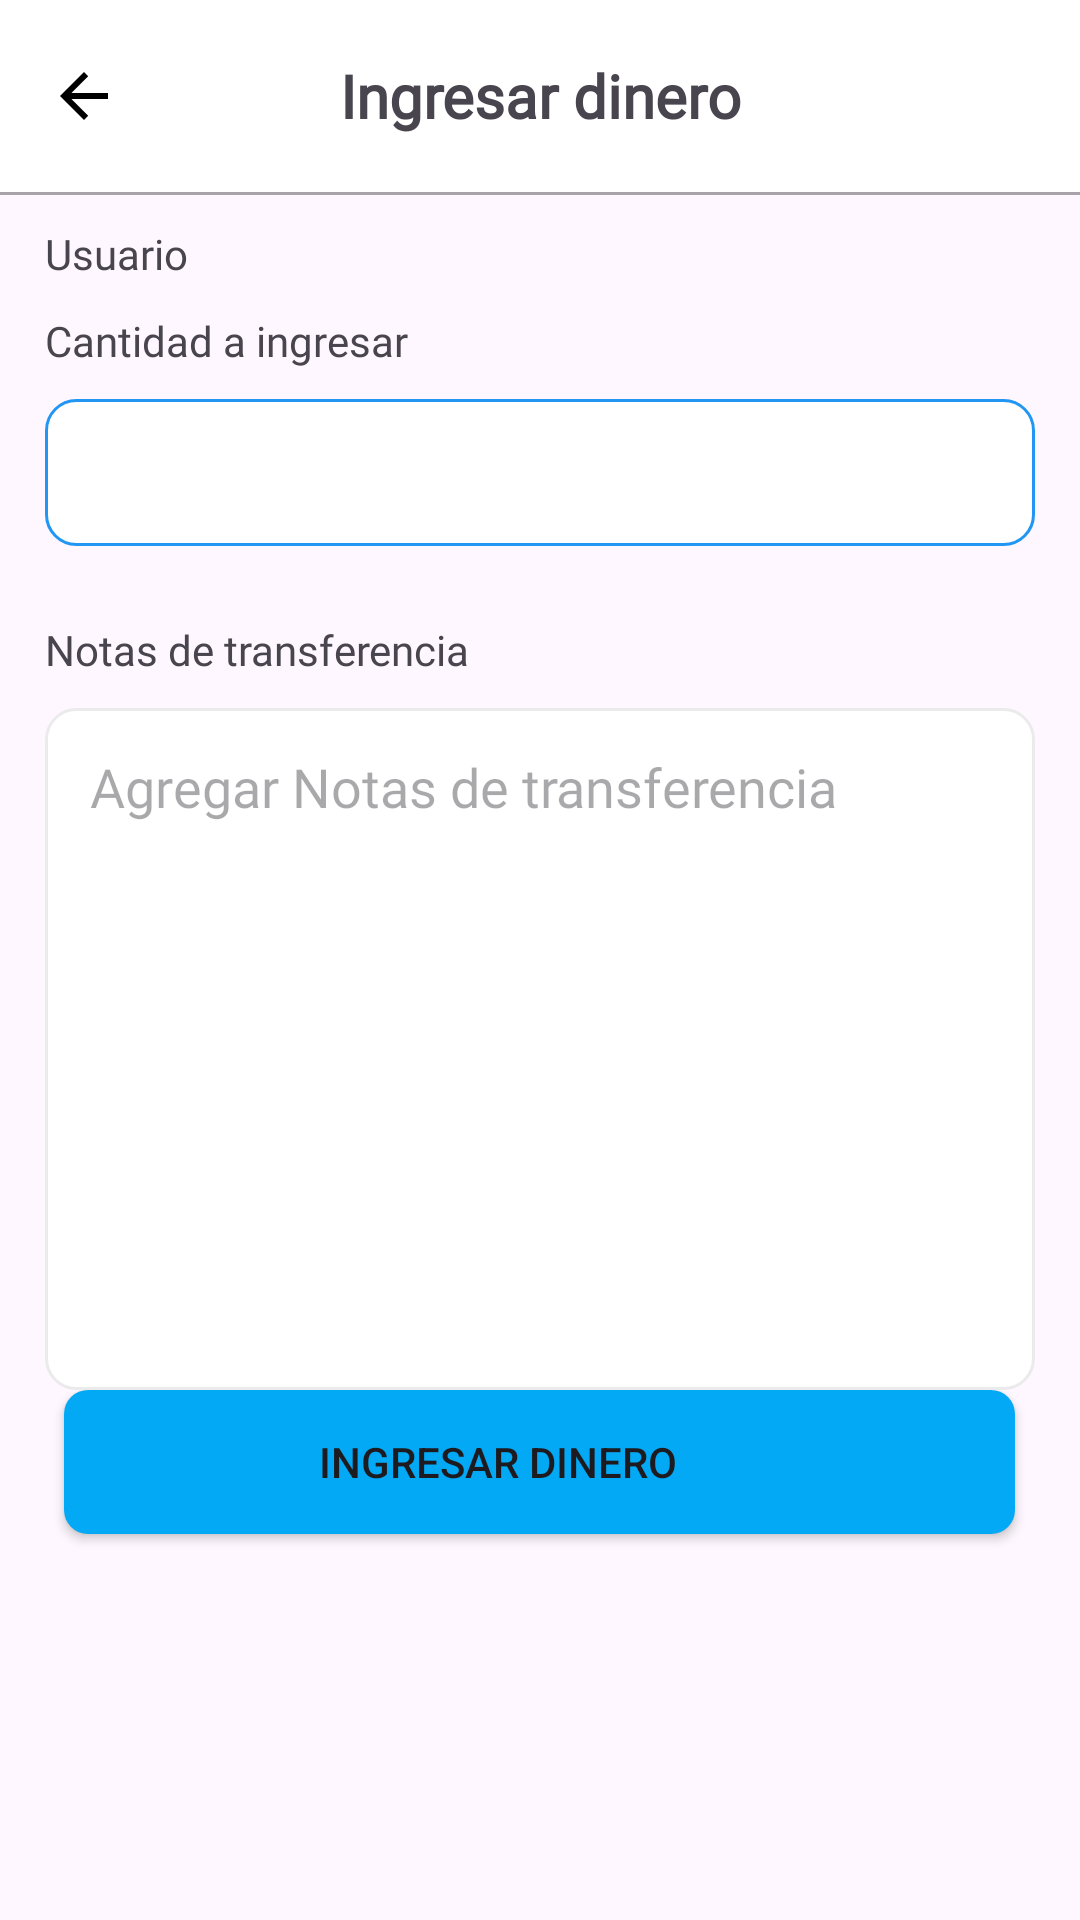

The Android layout XML behind this screen, and the referenced resources:
<!-- AndroidManifest.xml: application theme Theme.BDAPIModulo6Wallet -->
<!-- res/layout/fragment_a6_ingresar_dinero.xml -->
<FrameLayout xmlns:android="http://schemas.android.com/apk/res/android"
    xmlns:tools="http://schemas.android.com/tools"
    android:layout_width="match_parent"
    android:layout_height="match_parent"
    xmlns:app="http://schemas.android.com/apk/res-auto"
    tools:context=".presentation.view.fragment.A6IngresarDineroFragment">

    <LinearLayout
        android:layout_width="match_parent"
        android:layout_height="match_parent"
        android:orientation="vertical">

        <com.google.android.material.appbar.AppBarLayout
            android:layout_width="match_parent"
            android:layout_height="wrap_content" />

        <com.google.android.material.appbar.MaterialToolbar
            android:id="@+id/btnVolverRequest"
            android:layout_width="match_parent"
            android:layout_height="?attr/actionBarSize"
            android:background="@color/white"
            app:navigationIcon="?attr/homeAsUpIndicator"
            app:navigationIconTint="@color/black"
            app:title="Ingresar dinero"
            app:titleCentered="true"
            app:titleTextAppearance="@style/ToolbarStyle" />

        <View
            android:layout_width="match_parent"
            android:layout_height="1dp"
            android:background="#57000000" />

        <LinearLayout
            android:layout_width="match_parent"
            android:layout_height="wrap_content"
            android:layout_marginStart="15sp"
            android:layout_marginEnd="15sp"
            android:orientation="vertical">

            <TextView
                android:id="@+id/txtminombreusuario"
                android:layout_width="wrap_content"
                android:layout_height="wrap_content"
                android:fontFamily="@font/jua"
                android:layout_marginTop="10dp"
                android:text="Usuario"
                tools:layout_editor_absoluteX="16dp"
                tools:layout_editor_absoluteY="16dp" />

            <TextView
                android:layout_width="wrap_content"
                android:layout_height="wrap_content"
                android:fontFamily="@font/jua"
                android:layout_marginTop="10dp"
                android:text="Cantidad a ingresar"
                tools:layout_editor_absoluteX="16dp"
                tools:layout_editor_absoluteY="16dp" />

            <EditText
                android:id="@+id/txtcantidadingresar"
                android:layout_width="match_parent"
                android:layout_height="49dp"
                android:layout_marginTop="10dp"
                android:background="@drawable/txt_ingreso"
                android:fontFamily="@font/jua"
                android:inputType="number"
                android:paddingStart="14sp"
                android:textColor="#2196F3"
                android:textSize="12sp" />
        </LinearLayout>

        <LinearLayout
            android:layout_width="match_parent"
            android:layout_height="wrap_content"
            android:layout_marginStart="15sp"
            android:layout_marginEnd="15sp"
            android:orientation="vertical">

            <TextView
                android:layout_width="wrap_content"
                android:layout_height="wrap_content"
                android:fontFamily="@font/jua"
                android:paddingTop="25sp"
                android:paddingBottom="10sp"
                android:text="Notas de transferencia"
                tools:layout_editor_absoluteX="16dp"
                tools:layout_editor_absoluteY="16dp" />

            <EditText
                android:id="@+id/txtnotas"
                android:layout_width="match_parent"
                android:layout_height="wrap_content"
                android:autofillHints="emailAddress"
                android:background="@drawable/txt_blanco"
                android:fontFamily="@font/jua"
                android:hint="Agregar Notas de transferencia"
                android:inputType="textMultiLine"
                android:gravity="start|top"
                android:paddingLeft="15sp"
                android:paddingTop="14dp"
                android:lines="10" />
        </LinearLayout>

        <LinearLayout
            android:layout_width="match_parent"
            android:layout_height="wrap_content"
            android:gravity="center"
            android:orientation="vertical">

            <Button
                android:id="@+id/btnID"
                android:layout_width="317dp"
                android:layout_height="wrap_content"
                android:layout_marginBottom="16dp"
                android:background="@drawable/boton_celeste"
                android:drawableLeft="@drawable/request_icon"
                android:drawablePadding="4.38dp"
                android:gravity="center_vertical"
                android:paddingStart="85dp"
                android:text="Ingresar Dinero"
                app:backgroundTint="@null" />
        </LinearLayout>
    </LinearLayout>
</FrameLayout>
<!-- resources referenced by this layout -->
<resources>
  <!-- drawable boton_celeste (drawable) -->
  <shape xmlns:android="http://schemas.android.com/apk/res/android"
      android:shape="rectangle">
      <solid android:color="#03A9F4"/> 
      <corners android:radius="8dp"/> 
  </shape>
  <!-- drawable txt_blanco (drawable) -->
  <?xml version="1.0" encoding="utf-8"?>
  <shape xmlns:android="http://schemas.android.com/apk/res/android"
      android:shape="rectangle">
  
      <solid android:color="#FFFFFF" />
      <corners android:radius="10dp"/>
      <stroke android:width="1dp" android:color="#EBEBEB"/>
  
  
  </shape>
  <!-- drawable txt_ingreso (drawable) -->
  <?xml version="1.0" encoding="utf-8"?>
  <shape xmlns:android="http://schemas.android.com/apk/res/android"
      android:shape="rectangle">
  
      <solid android:color="#FFFFFF" />
      <corners android:radius="10dp"/>
      <stroke android:width="1dp" android:color="#2196F3"/>
  
  
  </shape>
  <style name="ToolbarStyle" parent="Widget.MaterialComponents.Toolbar.Primary">
          <item name="android:fontFamily">@font/jua</item>
          <item name="android:textStyle">bold</item>
          <item name="android:textSize">20sp</item>
      </style>
  <style name="Theme.BDAPIModulo6Wallet" parent="Base.Theme.BDAPIModulo6Wallet" />
  <style name="Base.Theme.BDAPIModulo6Wallet" parent="Theme.Material3.DayNight.NoActionBar">
          
          
      </style>
  <!-- not gathered from this repository: default colours our renderer supplied (Android Studio template values) -->
  <color name="black">#FF000000</color>
  <color name="white">#FFFFFFFF</color>
</resources>
